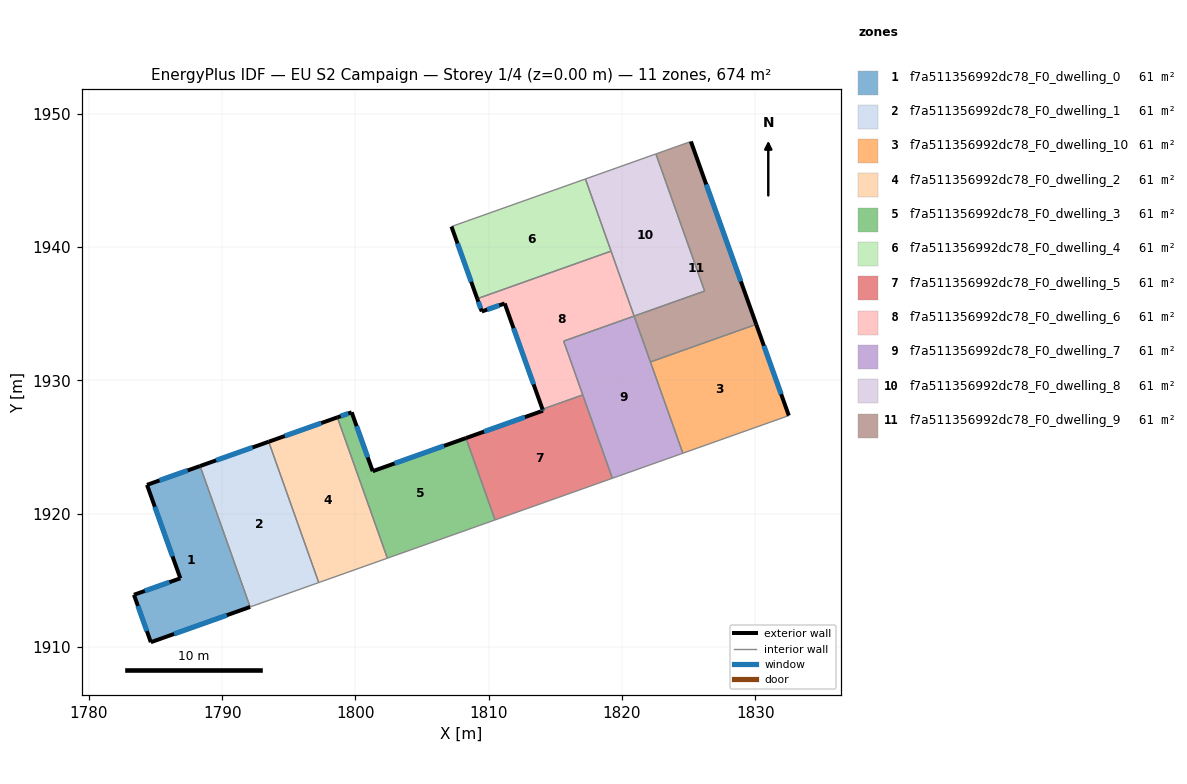
=== STOREY PLAN SPEC (per zone: floor XY polygon, exterior-wall plan segments, windows/doors) ===
zone 1: f7a511356992dc78_F0_dwelling_0  (61.3 m²)
  floor: (1788.34, 1923.57) (1792.10, 1913.00) (1784.65, 1910.35) (1783.38, 1913.91) (1786.86, 1915.15) (1784.36, 1922.16)
  exterior wall: (1788.34, 1923.57) – (1784.36, 1922.16)  [4.2 m]
    window: (1787.41, 1923.24) – (1785.30, 1922.49)  [3.6 m²]
  exterior wall: (1784.65, 1910.35) – (1792.10, 1913.00)  [7.9 m]
    window: (1786.40, 1910.97) – (1790.35, 1912.38)  [6.7 m²]
  exterior wall: (1783.38, 1913.91) – (1784.65, 1910.35)  [3.8 m]
    window: (1783.68, 1913.07) – (1784.35, 1911.19)  [3.2 m²]
  exterior wall: (1786.86, 1915.15) – (1783.38, 1913.91)  [3.7 m]
    window: (1786.04, 1914.86) – (1784.20, 1914.20)  [3.1 m²]
  exterior wall: (1784.36, 1922.16) – (1786.86, 1915.15)  [7.4 m]
    window: (1784.95, 1920.51) – (1786.27, 1916.79)  [6.3 m²]
  interior walls: 1
zone 2: f7a511356992dc78_F0_dwelling_1  (61.3 m²)
  floor: (1793.49, 1925.40) (1797.25, 1914.83) (1792.10, 1913.00) (1788.34, 1923.57)
  exterior wall: (1793.49, 1925.40) – (1788.34, 1923.57)  [5.5 m]
    window: (1792.28, 1924.97) – (1789.55, 1924.00)  [4.6 m²]
  interior walls: 3
zone 3: f7a511356992dc78_F0_dwelling_10  (61.3 m²)
  floor: (1830.07, 1934.20) (1832.52, 1927.36) (1824.57, 1924.53) (1822.13, 1931.38)
  exterior wall: (1832.52, 1927.36) – (1830.07, 1934.20)  [7.3 m]
    window: (1831.94, 1928.96) – (1830.65, 1932.59)  [6.1 m²]
  interior walls: 3
zone 4: f7a511356992dc78_F0_dwelling_2  (61.3 m²)
  floor: (1798.64, 1927.22) (1802.40, 1916.66) (1797.25, 1914.83) (1793.49, 1925.40)
  exterior wall: (1798.64, 1927.22) – (1793.49, 1925.40)  [5.5 m]
    window: (1797.43, 1926.79) – (1794.70, 1925.83)  [4.6 m²]
  interior walls: 3
zone 5: f7a511356992dc78_F0_dwelling_3  (61.3 m²)
  floor: (1808.29, 1925.67) (1810.48, 1919.53) (1802.40, 1916.66) (1798.64, 1927.22) (1799.72, 1927.60) (1801.29, 1923.18)
  exterior wall: (1799.72, 1927.60) – (1798.64, 1927.22)  [1.1 m]
    window: (1799.46, 1927.51) – (1798.89, 1927.31)  [1.0 m²]
  exterior wall: (1801.29, 1923.18) – (1799.72, 1927.60)  [4.7 m]
    window: (1800.92, 1924.22) – (1800.09, 1926.57)  [4.0 m²]
  exterior wall: (1808.29, 1925.67) – (1801.29, 1923.18)  [7.4 m]
    window: (1806.65, 1925.09) – (1802.94, 1923.77)  [6.3 m²]
  interior walls: 3
zone 6: f7a511356992dc78_F0_dwelling_4  (61.3 m²)
  floor: (1817.26, 1945.11) (1819.18, 1939.70) (1809.14, 1936.13) (1807.21, 1941.54)
  exterior wall: (1807.21, 1941.54) – (1809.14, 1936.13)  [5.7 m]
    window: (1807.66, 1940.27) – (1808.69, 1937.40)  [4.9 m²]
  interior walls: 3
zone 7: f7a511356992dc78_F0_dwelling_5  (61.3 m²)
  floor: (1817.06, 1928.91) (1819.28, 1922.65) (1810.48, 1919.53) (1808.29, 1925.67) (1814.07, 1927.73) (1814.03, 1927.83)
  exterior wall: (1814.07, 1927.73) – (1808.29, 1925.67)  [6.1 m]
    window: (1812.72, 1927.24) – (1809.65, 1926.15)  [5.2 m²]
  exterior wall: (1814.03, 1927.83) – (1814.07, 1927.73)  [0.1 m]
    window: (1814.04, 1927.81) – (1814.06, 1927.75)  [0.1 m²]
  interior walls: 4
zone 8: f7a511356992dc78_F0_dwelling_6  (61.3 m²)
  floor: (1819.18, 1939.70) (1820.91, 1934.82) (1815.62, 1932.94) (1817.06, 1928.91) (1814.03, 1927.83) (1811.20, 1935.77) (1809.48, 1935.17) (1809.14, 1936.13)
  exterior wall: (1811.20, 1935.77) – (1814.03, 1927.83)  [8.4 m]
    window: (1811.86, 1933.91) – (1813.37, 1929.70)  [7.1 m²]
  exterior wall: (1809.48, 1935.17) – (1811.20, 1935.77)  [1.8 m]
    window: (1809.88, 1935.31) – (1810.80, 1935.63)  [1.5 m²]
  exterior wall: (1809.14, 1936.13) – (1809.48, 1935.17)  [1.0 m]
    window: (1809.22, 1935.90) – (1809.40, 1935.39)  [0.9 m²]
  interior walls: 5
zone 9: f7a511356992dc78_F0_dwelling_7  (61.3 m²)
  floor: (1820.91, 1934.82) (1824.57, 1924.53) (1819.28, 1922.65) (1815.62, 1932.94)
  interior walls: 6
zone 10: f7a511356992dc78_F0_dwelling_8  (61.3 m²)
  floor: (1822.54, 1946.99) (1826.20, 1936.70) (1820.91, 1934.82) (1817.26, 1945.11)
  interior walls: 5
zone 11: f7a511356992dc78_F0_dwelling_9  (61.3 m²)
  floor: (1825.17, 1947.92) (1830.07, 1934.20) (1822.13, 1931.38) (1820.91, 1934.82) (1826.20, 1936.70) (1822.54, 1946.99)
  exterior wall: (1830.07, 1934.20) – (1825.17, 1947.92)  [14.6 m]
    window: (1828.92, 1937.42) – (1826.32, 1944.70)  [12.3 m²]
  interior walls: 5

=== DERIVED (storey summary) ===
Building: EU S2 Campaign
Storey: 1 of 4  (floor level z = 0.00 m)
Storey gross floor area: 674.1 m²
Zones on this storey: 11
  - f7a511356992dc78_F0_dwelling_0: floor 61.3 m²; exterior wall 27.0 m (81.1 m²); 5 window(s) 22.8 m²; WWR 28.1%
  - f7a511356992dc78_F0_dwelling_1: floor 61.3 m²; exterior wall 5.5 m (16.4 m²); 1 window(s) 4.6 m²; WWR 28.1%
  - f7a511356992dc78_F0_dwelling_10: floor 61.3 m²; exterior wall 7.3 m (21.8 m²); 1 window(s) 6.1 m²; WWR 28.1%
  - f7a511356992dc78_F0_dwelling_2: floor 61.3 m²; exterior wall 5.5 m (16.4 m²); 1 window(s) 4.6 m²; WWR 28.1%
  - f7a511356992dc78_F0_dwelling_3: floor 61.3 m²; exterior wall 13.3 m (39.8 m²); 3 window(s) 11.2 m²; WWR 28.1%
  - f7a511356992dc78_F0_dwelling_4: floor 61.3 m²; exterior wall 5.7 m (17.2 m²); 1 window(s) 4.9 m²; WWR 28.1%
  - f7a511356992dc78_F0_dwelling_5: floor 61.3 m²; exterior wall 6.3 m (18.8 m²); 2 window(s) 5.3 m²; WWR 28.1%
  - f7a511356992dc78_F0_dwelling_6: floor 61.3 m²; exterior wall 11.3 m (33.8 m²); 3 window(s) 9.5 m²; WWR 28.1%
  - f7a511356992dc78_F0_dwelling_7: floor 61.3 m²
  - f7a511356992dc78_F0_dwelling_8: floor 61.3 m²
  - f7a511356992dc78_F0_dwelling_9: floor 61.3 m²; exterior wall 14.6 m (43.7 m²); 1 window(s) 12.3 m²; WWR 28.1%
Zone adjacency (shared interzone walls):
  - f7a511356992dc78_F0_dwelling_0 ↔ f7a511356992dc78_F0_dwelling_1
  - f7a511356992dc78_F0_dwelling_1 ↔ f7a511356992dc78_F0_dwelling_2
  - f7a511356992dc78_F0_dwelling_10 ↔ f7a511356992dc78_F0_dwelling_7
  - f7a511356992dc78_F0_dwelling_10 ↔ f7a511356992dc78_F0_dwelling_9
  - f7a511356992dc78_F0_dwelling_2 ↔ f7a511356992dc78_F0_dwelling_3
  - f7a511356992dc78_F0_dwelling_3 ↔ f7a511356992dc78_F0_dwelling_5
  - f7a511356992dc78_F0_dwelling_4 ↔ f7a511356992dc78_F0_dwelling_6
  - f7a511356992dc78_F0_dwelling_4 ↔ f7a511356992dc78_F0_dwelling_8
  - f7a511356992dc78_F0_dwelling_5 ↔ f7a511356992dc78_F0_dwelling_6
  - f7a511356992dc78_F0_dwelling_5 ↔ f7a511356992dc78_F0_dwelling_7
  - f7a511356992dc78_F0_dwelling_6 ↔ f7a511356992dc78_F0_dwelling_7
  - f7a511356992dc78_F0_dwelling_6 ↔ f7a511356992dc78_F0_dwelling_8
  - f7a511356992dc78_F0_dwelling_7 ↔ f7a511356992dc78_F0_dwelling_9
  - f7a511356992dc78_F0_dwelling_8 ↔ f7a511356992dc78_F0_dwelling_9